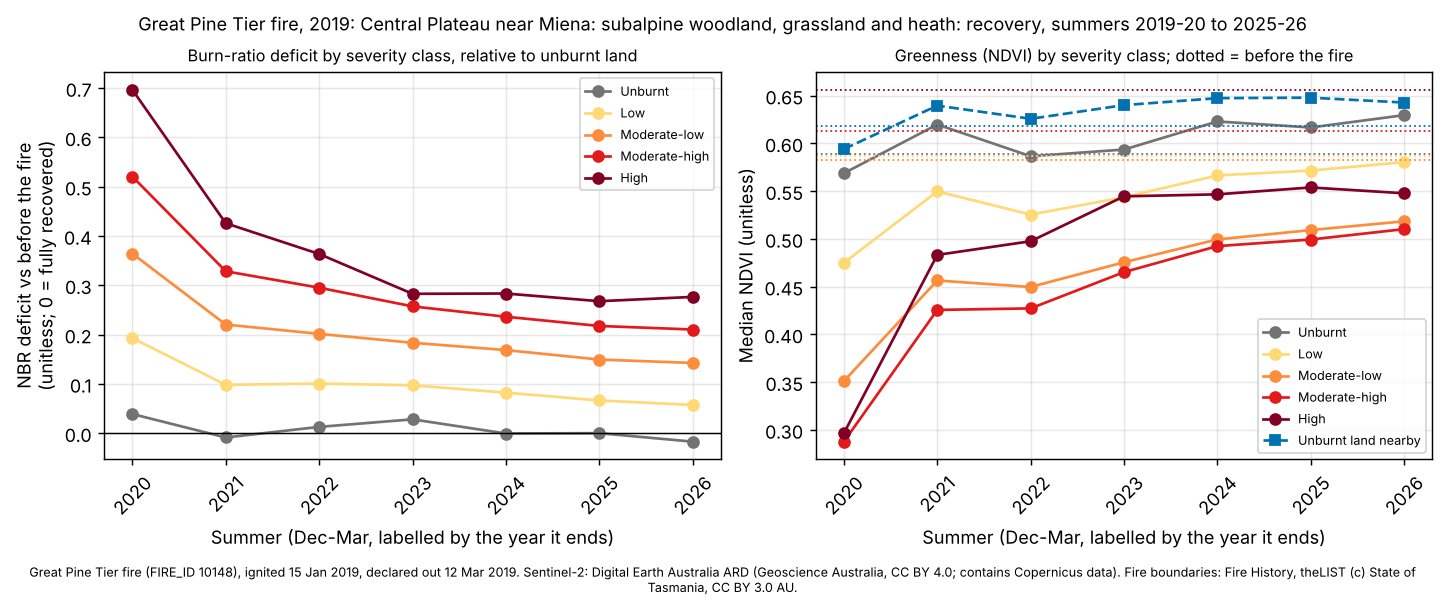

Data behind this chart, as committed beside it:
site, summer, years_since, dates, control_drop, control_ndvi, deficit_unburnt, ndvi_unburnt, deficit_low, ndvi_low, deficit_moderate-low, ndvi_moderate-low, deficit_moderate-high, ndvi_moderate-high, deficit_high, ndvi_high
great-pine-tier, 2020, 1, 2019-12-16;2019-12-24;2019-12-26;2019-12…, -0.0026, 0.594, 0.0388, 0.5687, 0.1928, 0.4749, 0.3641, 0.3511, 0.5203, 0.2877, 0.6964, 0.2965
great-pine-tier, 2021, 2, 2020-12-25;2020-12-30;2021-01-07;2021-01…, -0.0488, 0.6395, -0.0088, 0.6197, 0.098, 0.5497, 0.2202, 0.4564, 0.3283, 0.4256, 0.4257, 0.4832
great-pine-tier, 2022, 3, 2021-12-13;2021-12-15;2021-12-28;2022-01…, -0.0432, 0.6257, 0.0127, 0.5865, 0.1007, 0.5254, 0.2014, 0.4496, 0.295, 0.4272, 0.3634, 0.4975
great-pine-tier, 2023, 4, 2022-12-03;2022-12-18;2023-01-09;2023-01…, -0.0416, 0.64, 0.028, 0.5935, 0.097, 0.5436, 0.1833, 0.4755, 0.2571, 0.4652, 0.2826, 0.5445
great-pine-tier, 2024, 5, 2024-01-09;2024-01-12;2024-01-14;2024-02…, -0.07, 0.6473, -0.0007, 0.6229, 0.0822, 0.5664, 0.1685, 0.4994, 0.2361, 0.4924, 0.2832, 0.5466
great-pine-tier, 2025, 6, 2024-12-04;2024-12-19;2025-01-03;2025-01…, -0.0545, 0.6478, 0.0, 0.6166, 0.0663, 0.5715, 0.1493, 0.5092, 0.2174, 0.4993, 0.2676, 0.5538
great-pine-tier, 2026, 7, 2025-12-11;2025-12-27;2026-01-08;2026-01…, -0.0514, 0.6427, -0.0172, 0.6295, 0.0572, 0.5803, 0.1424, 0.5184, 0.2102, 0.5102, 0.2763, 0.5477
